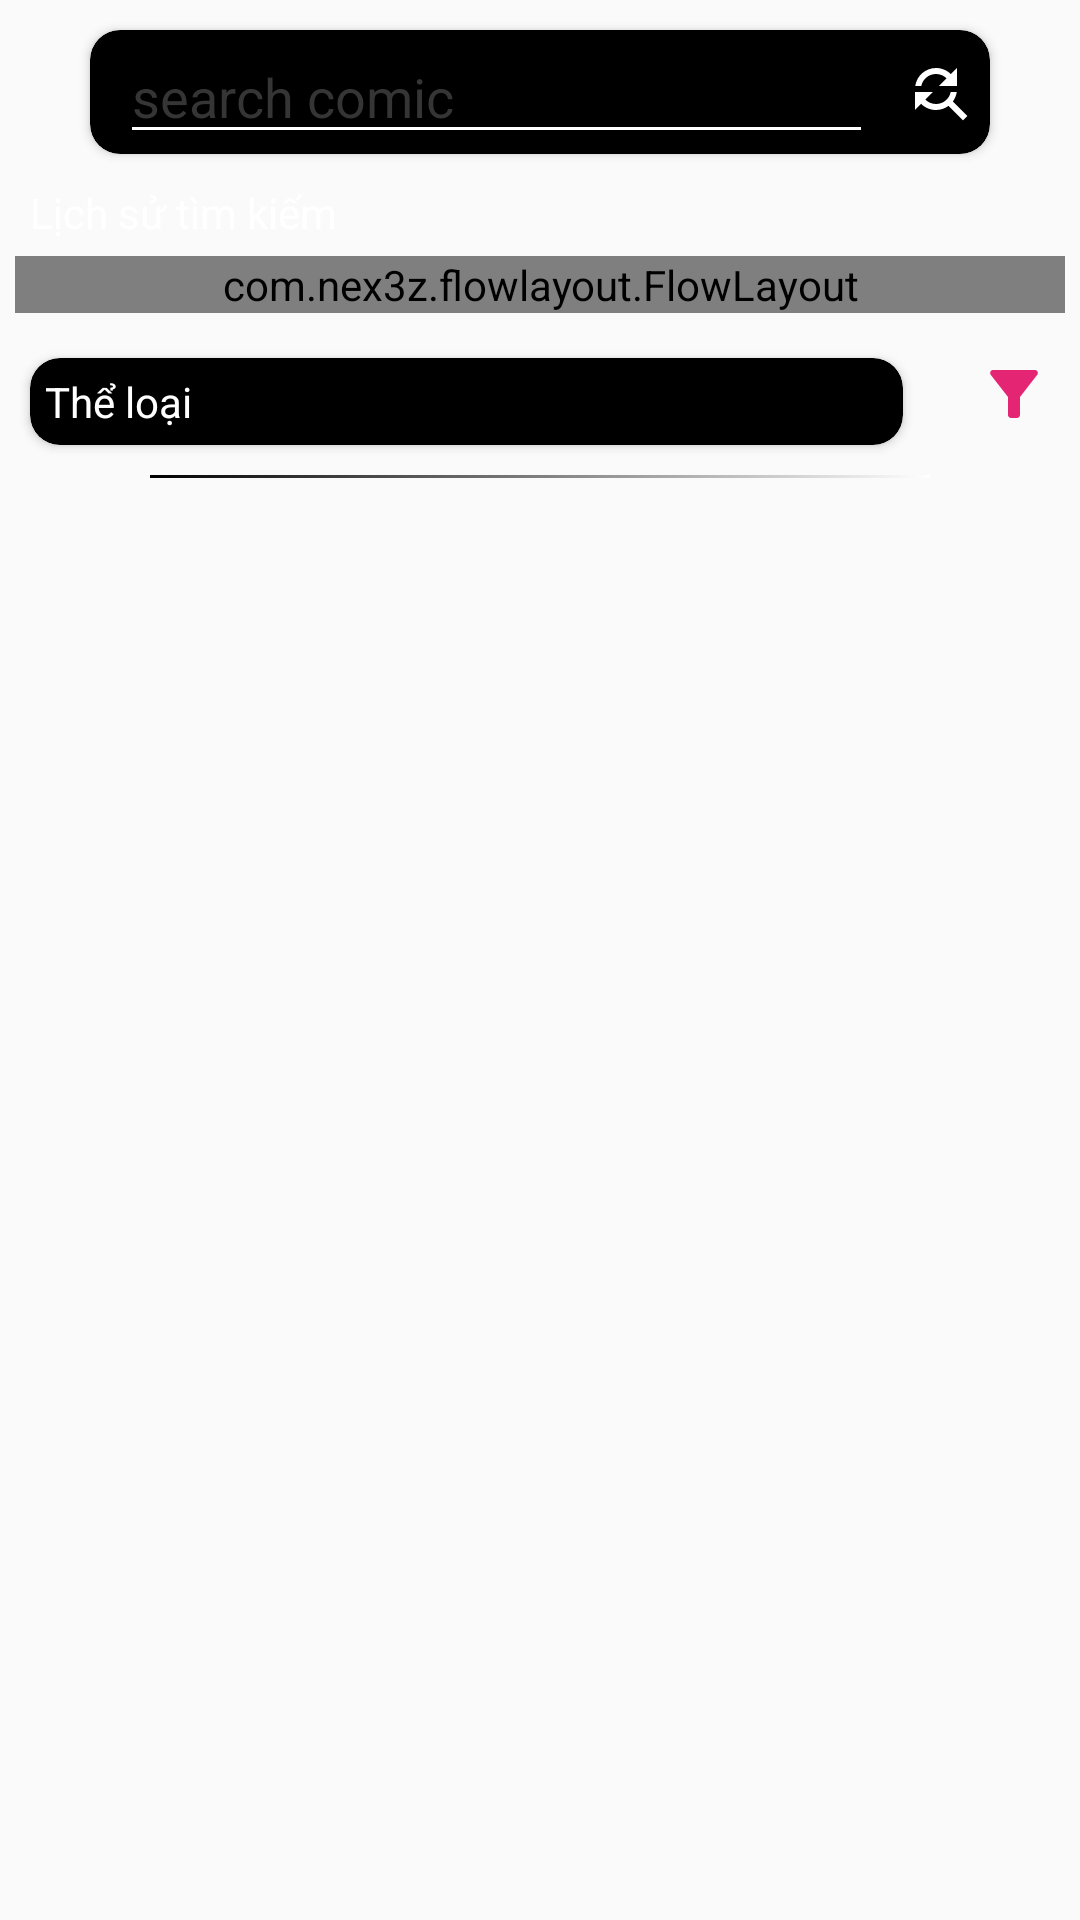

Produce the Android XML layout that renders to this screen, including the resource entries it uses.
<!-- AndroidManifest.xml: application theme Theme.AppCompat.DayNight.NoActionBar -->
<!-- res/layout/fragment_search.xml -->
<?xml version="1.0" encoding="utf-8"?>
<RelativeLayout xmlns:android="http://schemas.android.com/apk/res/android"
    android:layout_width="match_parent"
    android:layout_height="match_parent"
    xmlns:app="http://schemas.android.com/apk/res-auto"
    android:background="@color/transparent">

    <androidx.cardview.widget.CardView
        android:id="@+id/cardview"
        app:cardBackgroundColor="@color/black"
        android:layout_marginHorizontal="30dp"
        android:layout_marginVertical="10dp"
        app:cardCornerRadius="10dp"
        android:layout_width="match_parent"
        android:layout_height="wrap_content">

        <RelativeLayout
            android:layout_width="match_parent"
            android:layout_height="match_parent">
            <ImageView
                android:layout_marginEnd="5dp"
                android:layout_centerVertical="true"
                android:layout_centerHorizontal="true"
                android:layout_alignParentEnd="true"
                android:id="@+id/btn_search"
                android:src="@drawable/ic_find"
                android:layout_width="wrap_content"
                android:layout_height="wrap_content">

            </ImageView>

            <EditText
                android:hint="search comic"
                android:textColorHint="@color/gray"
                android:backgroundTint="@color/white"
                android:textCursorDrawable="@null"
                android:id="@+id/edit_text"
                android:layout_width="match_parent"
                android:layout_height="wrap_content"
                android:layout_marginHorizontal="10dp"
                android:layout_toStartOf="@id/btn_search"
                android:maxLines="1"
                android:shadowColor="@color/gray"
                android:textColor="@color/white"
                android:textColorHighlight="#FFFFFF"
                android:textColorLink="#FFFFFF">

            </EditText>
        </RelativeLayout>

    </androidx.cardview.widget.CardView>


    <TextView
        android:id="@+id/history"
        android:layout_width="match_parent"
        android:layout_height="wrap_content"
        android:layout_below="@id/cardview"
        android:text="Lịch sử tìm kiếm"
        android:textColor="@color/text_color"
        android:layout_marginHorizontal="10dp">

    </TextView>

    <com.nex3z.flowlayout.FlowLayout
        android:id="@+id/flow_layout"
        android:layout_margin="5dp"
        android:layout_below="@id/history"
        app:flChildSpacing="auto"
        app:flChildSpacingForLastRow="align"
        app:flRowSpacing="8dp"
        app:flMaxRows="3"
        android:layout_width="match_parent"
        android:layout_height="wrap_content">

    </com.nex3z.flowlayout.FlowLayout>

    <RelativeLayout
        android:id="@+id/expanded_layout"
        android:layout_below="@+id/flow_layout"
        android:layout_margin="5dp"
        android:layout_width="match_parent"
        android:layout_height="wrap_content">
        <androidx.cardview.widget.CardView
            android:layout_marginTop="5dp"
            android:layout_marginBottom="5dp"
            android:layout_marginStart="5dp"
            android:layout_marginEnd="20dp"
            app:cardCornerRadius="10dp"
            android:id="@+id/card_genre"
            android:layout_toStartOf="@+id/btn_filter"
            android:layout_width="match_parent"
            android:layout_height="wrap_content"
            app:cardBackgroundColor="@color/black">
            <TextView
                android:layout_margin="5dp"
                android:text="Thể loại"
                android:ellipsize="end"
                android:singleLine="true"
                android:textColor="@color/white"
                android:background="@color/black"
                android:id="@+id/genres"
                android:layout_width="match_parent"
                android:layout_height="wrap_content">

            </TextView>
        </androidx.cardview.widget.CardView>
        <ImageView
            android:layout_alignParentEnd="true"
            android:id="@+id/btn_filter"
            android:layout_margin="5dp"
            android:src="@drawable/ic_filter"
            android:layout_width="wrap_content"
            android:layout_height="wrap_content">

        </ImageView>
    </RelativeLayout>

    <View
            android:layout_width="match_parent"
            android:layout_height="1dp"
            android:layout_marginHorizontal="50dp"
            android:layout_below="@id/expanded_layout"
            android:id="@+id/line"
            android:background="@drawable/gradient_black_white">

    </View>

    <androidx.recyclerview.widget.RecyclerView
        android:layout_margin="5dp"
        android:layout_width="match_parent"
        android:layout_height="match_parent"
        android:layout_below="@id/line"
        android:id="@+id/recycler">

    </androidx.recyclerview.widget.RecyclerView>

</RelativeLayout>
<!-- resources referenced by this layout -->
<resources>
  <color name="black">#FF000000</color>
  <color name="gray">#353535</color>
  <color name="text_color">#ffffff</color>
  <color name="transparent">#00FFFFFF</color>
  <color name="white">#FFFFFFFF</color>
  <!-- drawable gradient_black_white (drawable) -->
  <?xml version="1.0" encoding="utf-8"?>
  <shape xmlns:android="http://schemas.android.com/apk/res/android"
      android:shape="rectangle">
      <gradient
          android:startColor="@color/black"
          android:endColor="@color/white"
          android:angle="0" />
  </shape>
  <!-- drawable ic_filter (drawable) -->
  <vector android:height="24dp" android:tint="#E42573"
      android:viewportHeight="24" android:viewportWidth="24"
      android:width="24dp" xmlns:android="http://schemas.android.com/apk/res/android">
      <path android:fillColor="@android:color/white" android:pathData="M4.25,5.61C6.27,8.2 10,13 10,13v6c0,0.55 0.45,1 1,1h2c0.55,0 1,-0.45 1,-1v-6c0,0 3.72,-4.8 5.74,-7.39C20.25,4.95 19.78,4 18.95,4H5.04C4.21,4 3.74,4.95 4.25,5.61z"/>
  </vector>
  <!-- drawable ic_find (drawable) -->
  <vector android:height="24dp" android:tint="@color/white"
      android:viewportHeight="24" android:viewportWidth="24"
      android:width="24dp" xmlns:android="http://schemas.android.com/apk/res/android">
      <path android:fillColor="@android:color/white" android:pathData="M11,6c1.38,0 2.63,0.56 3.54,1.46L12,10h6L18,4l-2.05,2.05C14.68,4.78 12.93,4 11,4c-3.53,0 -6.43,2.61 -6.92,6L6.1,10c0.46,-2.28 2.48,-4 4.9,-4zM16.64,15.14c0.66,-0.9 1.12,-1.97 1.28,-3.14L15.9,12c-0.46,2.28 -2.48,4 -4.9,4 -1.38,0 -2.63,-0.56 -3.54,-1.46L10,12L4,12v6l2.05,-2.05C7.32,17.22 9.07,18 11,18c1.55,0 2.98,-0.51 4.14,-1.36L20,21.49 21.49,20l-4.85,-4.86z"/>
  </vector>
</resources>
